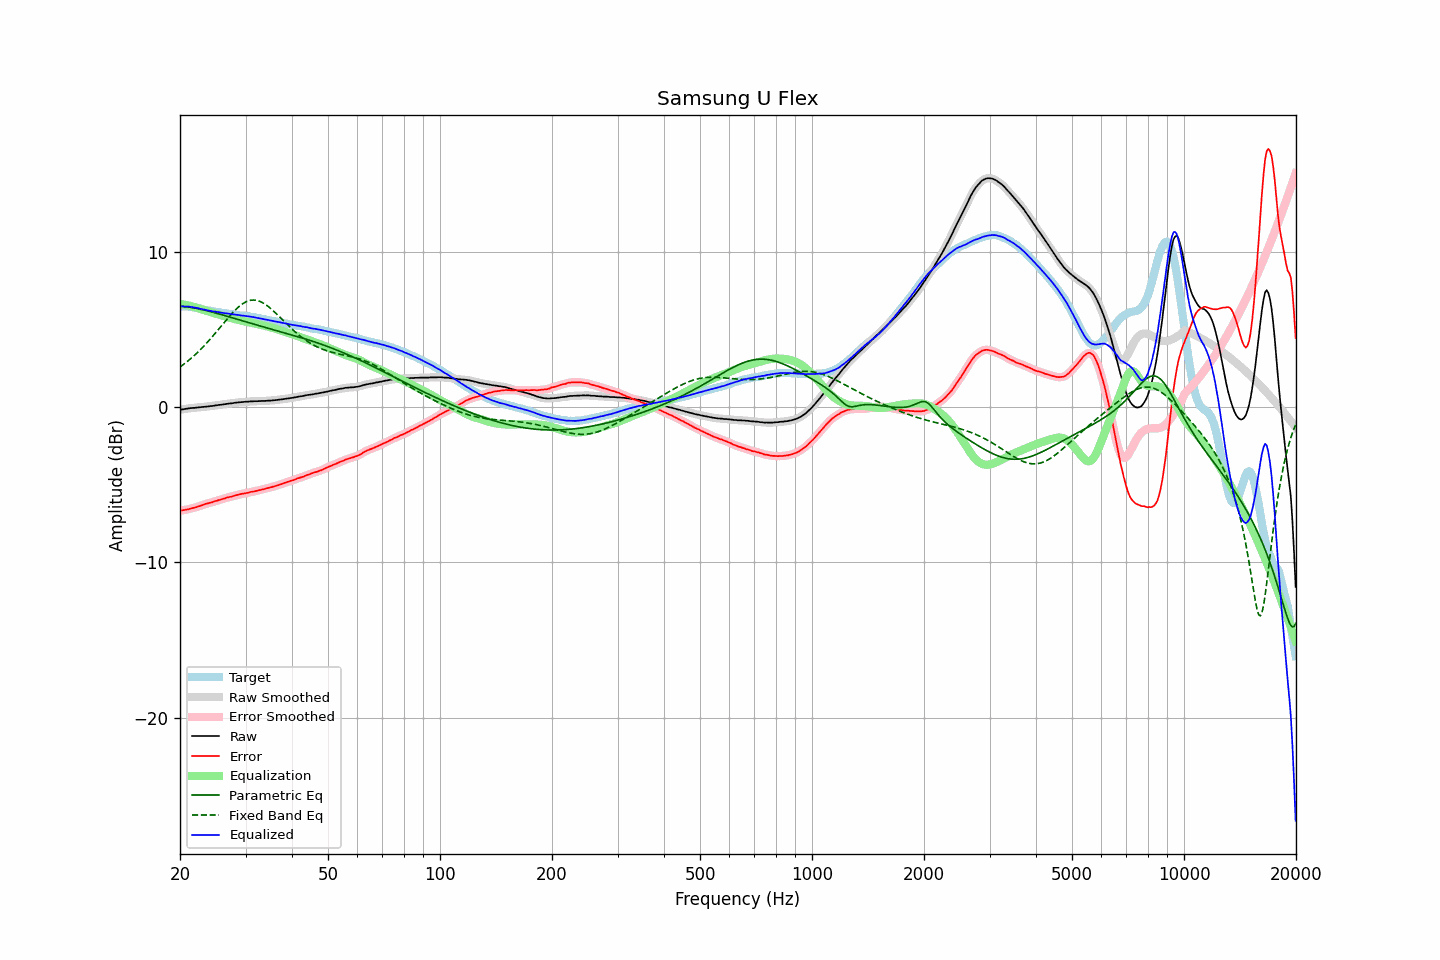

The file beside this chart, header and first rows:
frequency, raw, error, smoothed, error_smoothed, equalization, parametric_eq, fixed_band_eq, equalized_raw, equalized_smoothed, target
20.00, -0.16, -6.66, -0.16, -6.66, 6.66, 6.52, 2.60, 6.50, 6.50, 6.50
20.20, -0.14, -6.64, -0.14, -6.65, 6.65, 6.51, 2.67, 6.51, 6.51, 6.50
20.40, -0.13, -6.63, -0.12, -6.63, 6.63, 6.50, 2.75, 6.50, 6.51, 6.50
20.61, -0.11, -6.61, -0.11, -6.61, 6.61, 6.49, 2.83, 6.50, 6.51, 6.50
20.81, -0.09, -6.59, -0.09, -6.60, 6.59, 6.48, 2.91, 6.51, 6.50, 6.50
21.02, -0.08, -6.58, -0.07, -6.57, 6.57, 6.47, 2.99, 6.49, 6.50, 6.50
21.23, -0.06, -6.54, -0.06, -6.55, 6.55, 6.45, 3.08, 6.49, 6.49, 6.48
21.44, -0.05, -6.52, -0.05, -6.52, 6.52, 6.44, 3.17, 6.48, 6.47, 6.47
21.66, -0.04, -6.49, -0.04, -6.49, 6.50, 6.42, 3.26, 6.46, 6.46, 6.45
21.87, -0.04, -6.47, -0.03, -6.47, 6.47, 6.40, 3.35, 6.43, 6.44, 6.43
22.09, -0.02, -6.44, -0.02, -6.44, 6.44, 6.38, 3.45, 6.42, 6.42, 6.42
22.31, -0.01, -6.40, -0.01, -6.41, 6.40, 6.36, 3.55, 6.40, 6.39, 6.39
22.54, 0.00, -6.37, 0.00, -6.37, 6.37, 6.34, 3.65, 6.37, 6.37, 6.37
22.76, 0.01, -6.34, 0.01, -6.34, 6.34, 6.32, 3.75, 6.35, 6.35, 6.35
22.99, 0.02, -6.30, 0.02, -6.30, 6.30, 6.29, 3.86, 6.32, 6.32, 6.32
23.22, 0.03, -6.26, 0.03, -6.26, 6.27, 6.27, 3.97, 6.30, 6.30, 6.29
23.45, 0.04, -6.22, 0.04, -6.23, 6.23, 6.25, 4.08, 6.28, 6.28, 6.26
23.69, 0.05, -6.20, 0.05, -6.20, 6.20, 6.22, 4.19, 6.26, 6.26, 6.25
23.92, 0.06, -6.17, 0.06, -6.17, 6.17, 6.20, 4.31, 6.23, 6.24, 6.23
24.16, 0.08, -6.14, 0.08, -6.15, 6.14, 6.17, 4.43, 6.22, 6.22, 6.22
24.40, 0.08, -6.12, 0.09, -6.11, 6.11, 6.14, 4.54, 6.19, 6.20, 6.20
24.65, 0.10, -6.08, 0.10, -6.08, 6.08, 6.11, 4.67, 6.18, 6.18, 6.18
24.89, 0.12, -6.04, 0.12, -6.05, 6.05, 6.09, 4.79, 6.17, 6.17, 6.16
25.14, 0.13, -6.02, 0.14, -6.02, 6.02, 6.06, 4.91, 6.15, 6.16, 6.15
25.39, 0.15, -5.98, 0.15, -5.99, 5.99, 6.03, 5.04, 6.14, 6.14, 6.13
25.65, 0.16, -5.96, 0.16, -5.96, 5.95, 6.00, 5.16, 6.12, 6.12, 6.12
25.91, 0.17, -5.92, 0.18, -5.93, 5.92, 5.97, 5.29, 6.10, 6.10, 6.10
26.16, 0.19, -5.89, 0.19, -5.89, 5.89, 5.94, 5.41, 6.09, 6.08, 6.08
26.43, 0.20, -5.87, 0.20, -5.86, 5.86, 5.91, 5.54, 6.07, 6.07, 6.07
26.69, 0.22, -5.82, 0.22, -5.83, 5.83, 5.88, 5.66, 6.06, 6.06, 6.04
26.96, 0.23, -5.80, 0.23, -5.80, 5.81, 5.85, 5.78, 6.04, 6.04, 6.03
27.23, 0.25, -5.77, 0.25, -5.78, 5.78, 5.82, 5.90, 6.03, 6.02, 6.02
27.50, 0.25, -5.76, 0.26, -5.75, 5.75, 5.79, 6.02, 6.00, 6.01, 6.01
27.77, 0.27, -5.72, 0.27, -5.72, 5.72, 5.76, 6.13, 5.99, 5.99, 5.99
28.05, 0.29, -5.69, 0.29, -5.69, 5.69, 5.73, 6.24, 5.98, 5.98, 5.98
28.33, 0.30, -5.66, 0.30, -5.66, 5.67, 5.70, 6.34, 5.97, 5.97, 5.96
28.62, 0.31, -5.64, 0.31, -5.64, 5.64, 5.67, 6.44, 5.95, 5.95, 5.95
28.90, 0.32, -5.61, 0.32, -5.61, 5.62, 5.64, 6.52, 5.94, 5.94, 5.93
29.19, 0.33, -5.58, 0.33, -5.59, 5.59, 5.60, 6.61, 5.93, 5.93, 5.91
29.48, 0.34, -5.57, 0.34, -5.57, 5.57, 5.57, 6.68, 5.91, 5.91, 5.91
29.78, 0.35, -5.55, 0.35, -5.55, 5.55, 5.54, 6.74, 5.90, 5.90, 5.90
30.08, 0.36, -5.53, 0.36, -5.53, 5.53, 5.51, 6.80, 5.89, 5.89, 5.89
30.38, 0.36, -5.51, 0.37, -5.51, 5.51, 5.48, 6.84, 5.87, 5.87, 5.87
30.68, 0.37, -5.49, 0.37, -5.49, 5.49, 5.45, 6.88, 5.86, 5.86, 5.86
30.99, 0.38, -5.45, 0.38, -5.46, 5.46, 5.42, 6.90, 5.85, 5.84, 5.83
31.30, 0.38, -5.44, 0.39, -5.44, 5.44, 5.39, 6.91, 5.83, 5.83, 5.82
31.61, 0.39, -5.42, 0.39, -5.42, 5.42, 5.36, 6.92, 5.81, 5.81, 5.81
31.93, 0.39, -5.40, 0.39, -5.40, 5.40, 5.33, 6.91, 5.79, 5.79, 5.79
32.24, 0.39, -5.37, 0.40, -5.37, 5.37, 5.30, 6.89, 5.77, 5.77, 5.76
32.57, 0.40, -5.34, 0.40, -5.35, 5.35, 5.27, 6.86, 5.75, 5.75, 5.74
32.89, 0.40, -5.33, 0.41, -5.32, 5.32, 5.24, 6.82, 5.73, 5.73, 5.73
33.22, 0.41, -5.29, 0.41, -5.30, 5.30, 5.21, 6.77, 5.71, 5.71, 5.70
33.55, 0.41, -5.28, 0.41, -5.28, 5.28, 5.18, 6.71, 5.69, 5.69, 5.69
33.89, 0.41, -5.25, 0.42, -5.25, 5.25, 5.15, 6.64, 5.66, 5.67, 5.66
34.23, 0.42, -5.22, 0.42, -5.22, 5.22, 5.12, 6.57, 5.65, 5.65, 5.64
34.57, 0.43, -5.19, 0.43, -5.20, 5.20, 5.10, 6.49, 5.63, 5.63, 5.62
34.92, 0.43, -5.17, 0.44, -5.17, 5.17, 5.07, 6.41, 5.60, 5.61, 5.60
35.27, 0.44, -5.14, 0.44, -5.14, 5.14, 5.04, 6.32, 5.58, 5.58, 5.58
35.62, 0.45, -5.11, 0.45, -5.11, 5.11, 5.01, 6.22, 5.56, 5.56, 5.56
35.97, 0.46, -5.08, 0.46, -5.08, 5.08, 4.98, 6.13, 5.54, 5.54, 5.54
... 635 more rows
